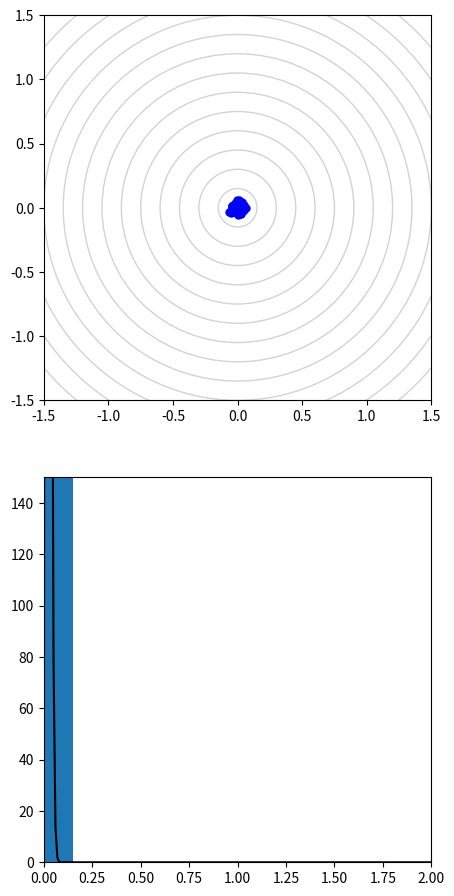

Generate this figure with matplotlib:
import numpy as np
import matplotlib.pyplot as plt
import matplotlib.animation as animation

# initial
n, dh = 200, 0.01
radius = np.arange(0, 2, 0.15)
dist = np.arange(0, 3, 0.01)

class ParticleBox:
    def __init__(self, init_state):
        self.init_state = np.asarray(init_state, dtype=float)
        self.state = self.init_state.copy()

    def step(self):
        global dh, n
        v_av = []
        # update positions
        for i in range(len(init_state)):
            move_x = dh * 2 * np.random.uniform(-1, 1)
            move_y = dh * 2 * np.random.uniform(-1, 1)
            move = np.sqrt(pow(move_x, 2) + pow(move_y, 2))
            self.state[i, 0] += move_x
            self.state[i, 1] += move_y
            v_av.append(move)
        v_av = sum(v_av) / n
        return v_av

    def gathering_data(self):
        global n, radius
        amount, data = [], []
        for i in range(len(radius)):
            amount.append(0)
            for j in range(n):
                position = np.sqrt(pow(self.state[j, 0], 2) + pow(self.state[j, 1], 2))
                if (radius[i] <= position) and (position < radius[i+1]):
                    amount[i] += 1
        for i in range(len(radius)):
            data.append([i, amount[i]])
        return data

def Distribution(r, t, v_av):
    global n, dh
    f = []
    q = pow((v_av * 1.1), 2) * t
    for i in range(len(r)):
        f.append(35 * r[i] * np.exp(-pow(r[i], 2) / (2 * q)) / q)
    return f


# set up initial state
init_state = []
for i in range(n):
    init_state.append([0, 0])
box = ParticleBox(init_state)


# figure and grey lines
fig = plt.figure(figsize=(5, 11))
ax1, ax2 = fig.add_subplot(211, xlim=(-1.5, 1.5), ylim=(-1.5, 1.5)), \
           fig.add_subplot(212, xlim=(0, 2), ylim=(0, 150))
for i in range(len(radius)):
    Circle = plt.Circle((0, 0), radius=radius[i], fill=False, color='lightgrey')
    ax1.add_artist(Circle)


# declaring objects for animation
f_data = np.array(box.gathering_data())[:, 1]
Bar = plt.bar(radius  + 0.075, f_data, width=0.15)
particles, = ax1.plot([], [], 'bo')
line, = ax2.plot(dist, Distribution(dist, 1, box.step()), color='black')

# animation
def animate(i):
    box.step()
    particles.set_data(box.state[:, 0], box.state[:, 1])
    particles.set_markersize(5)

    line.set_data(dist, Distribution(dist, (i+1), box.step()))

    f_data = np.array(box.gathering_data())[:, 1]
    for Bari, i in zip(Bar, range(len(radius))):
        Bari.set_height(f_data[i])
    return [particles] + [Bari for Bari in Bar] + [line]


ani = animation.FuncAnimation(fig, animate, frames=100000, interval=25, blit=True, repeat=False)
plt.show()
